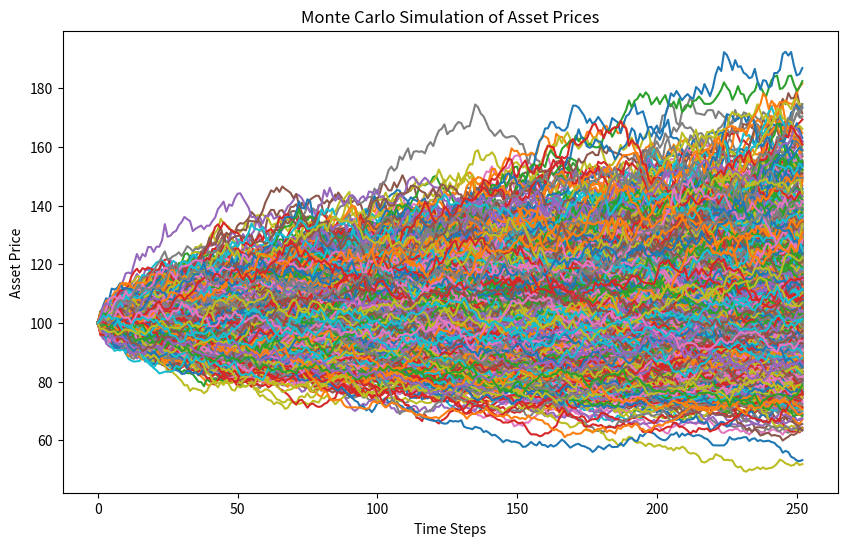

Source code (Python):
import numpy as np
import pandas as pd
import matplotlib.pyplot as plt
from scipy.stats import norm

def monte_carlo_simulation(S0, mu, sigma, T, N, M):
    """
    Perform Monte Carlo simulation for asset price prediction.
    
    Args:
    S0 (float): Initial stock price
    mu (float): Expected return (annualized)
    sigma (float): Volatility (annualized)
    T (float): Time period (in years)
    N (int): Number of time steps
    M (int): Number of simulations
    
    Returns:
    numpy.ndarray: Matrix of simulated asset prices
    """
    dt = T/N
    S = np.zeros((N+1, M))
    S[0] = S0
    
    rng = np.random.default_rng()  # Create a new Generator instance
    for t in range(1, N+1):
        z = rng.standard_normal(M)
        S[t] = S[t-1] * np.exp((mu - 0.5 * sigma**2) * dt + sigma * np.sqrt(dt) * z)
    
    return S

def plot_simulations(S, title):
    """
    Plot the results of Monte Carlo simulations.
    
    Args:
    S (numpy.ndarray): Matrix of simulated asset prices
    title (str): Title for the plot
    """
    plt.figure(figsize=(10, 6))
    plt.plot(S)
    plt.title(title)
    plt.xlabel('Time Steps')
    plt.ylabel('Asset Price')
    plt.show()

# Example usage
S0 = 100  # Initial stock price
mu = 0.1  # Expected return (10%)
sigma = 0.2  # Volatility (20%)
T = 1  # Time period (1 year)
N = 252  # Number of trading days
M = 1000  # Number of simulations

simulated_prices = monte_carlo_simulation(S0, mu, sigma, T, N, M)
plot_simulations(simulated_prices, 'Monte Carlo Simulation of Asset Prices')

# Calculate and print some statistics
final_prices = simulated_prices[-1]
mean_price = np.mean(final_prices)
std_price = np.std(final_prices)
confidence_interval = norm.interval(0.95, loc=mean_price, scale=std_price/np.sqrt(M))

print(f"Expected price after {T} year: ${mean_price:.2f}")
print(f"95% Confidence Interval: (${confidence_interval[0]:.2f}, ${confidence_interval[1]:.2f})")
